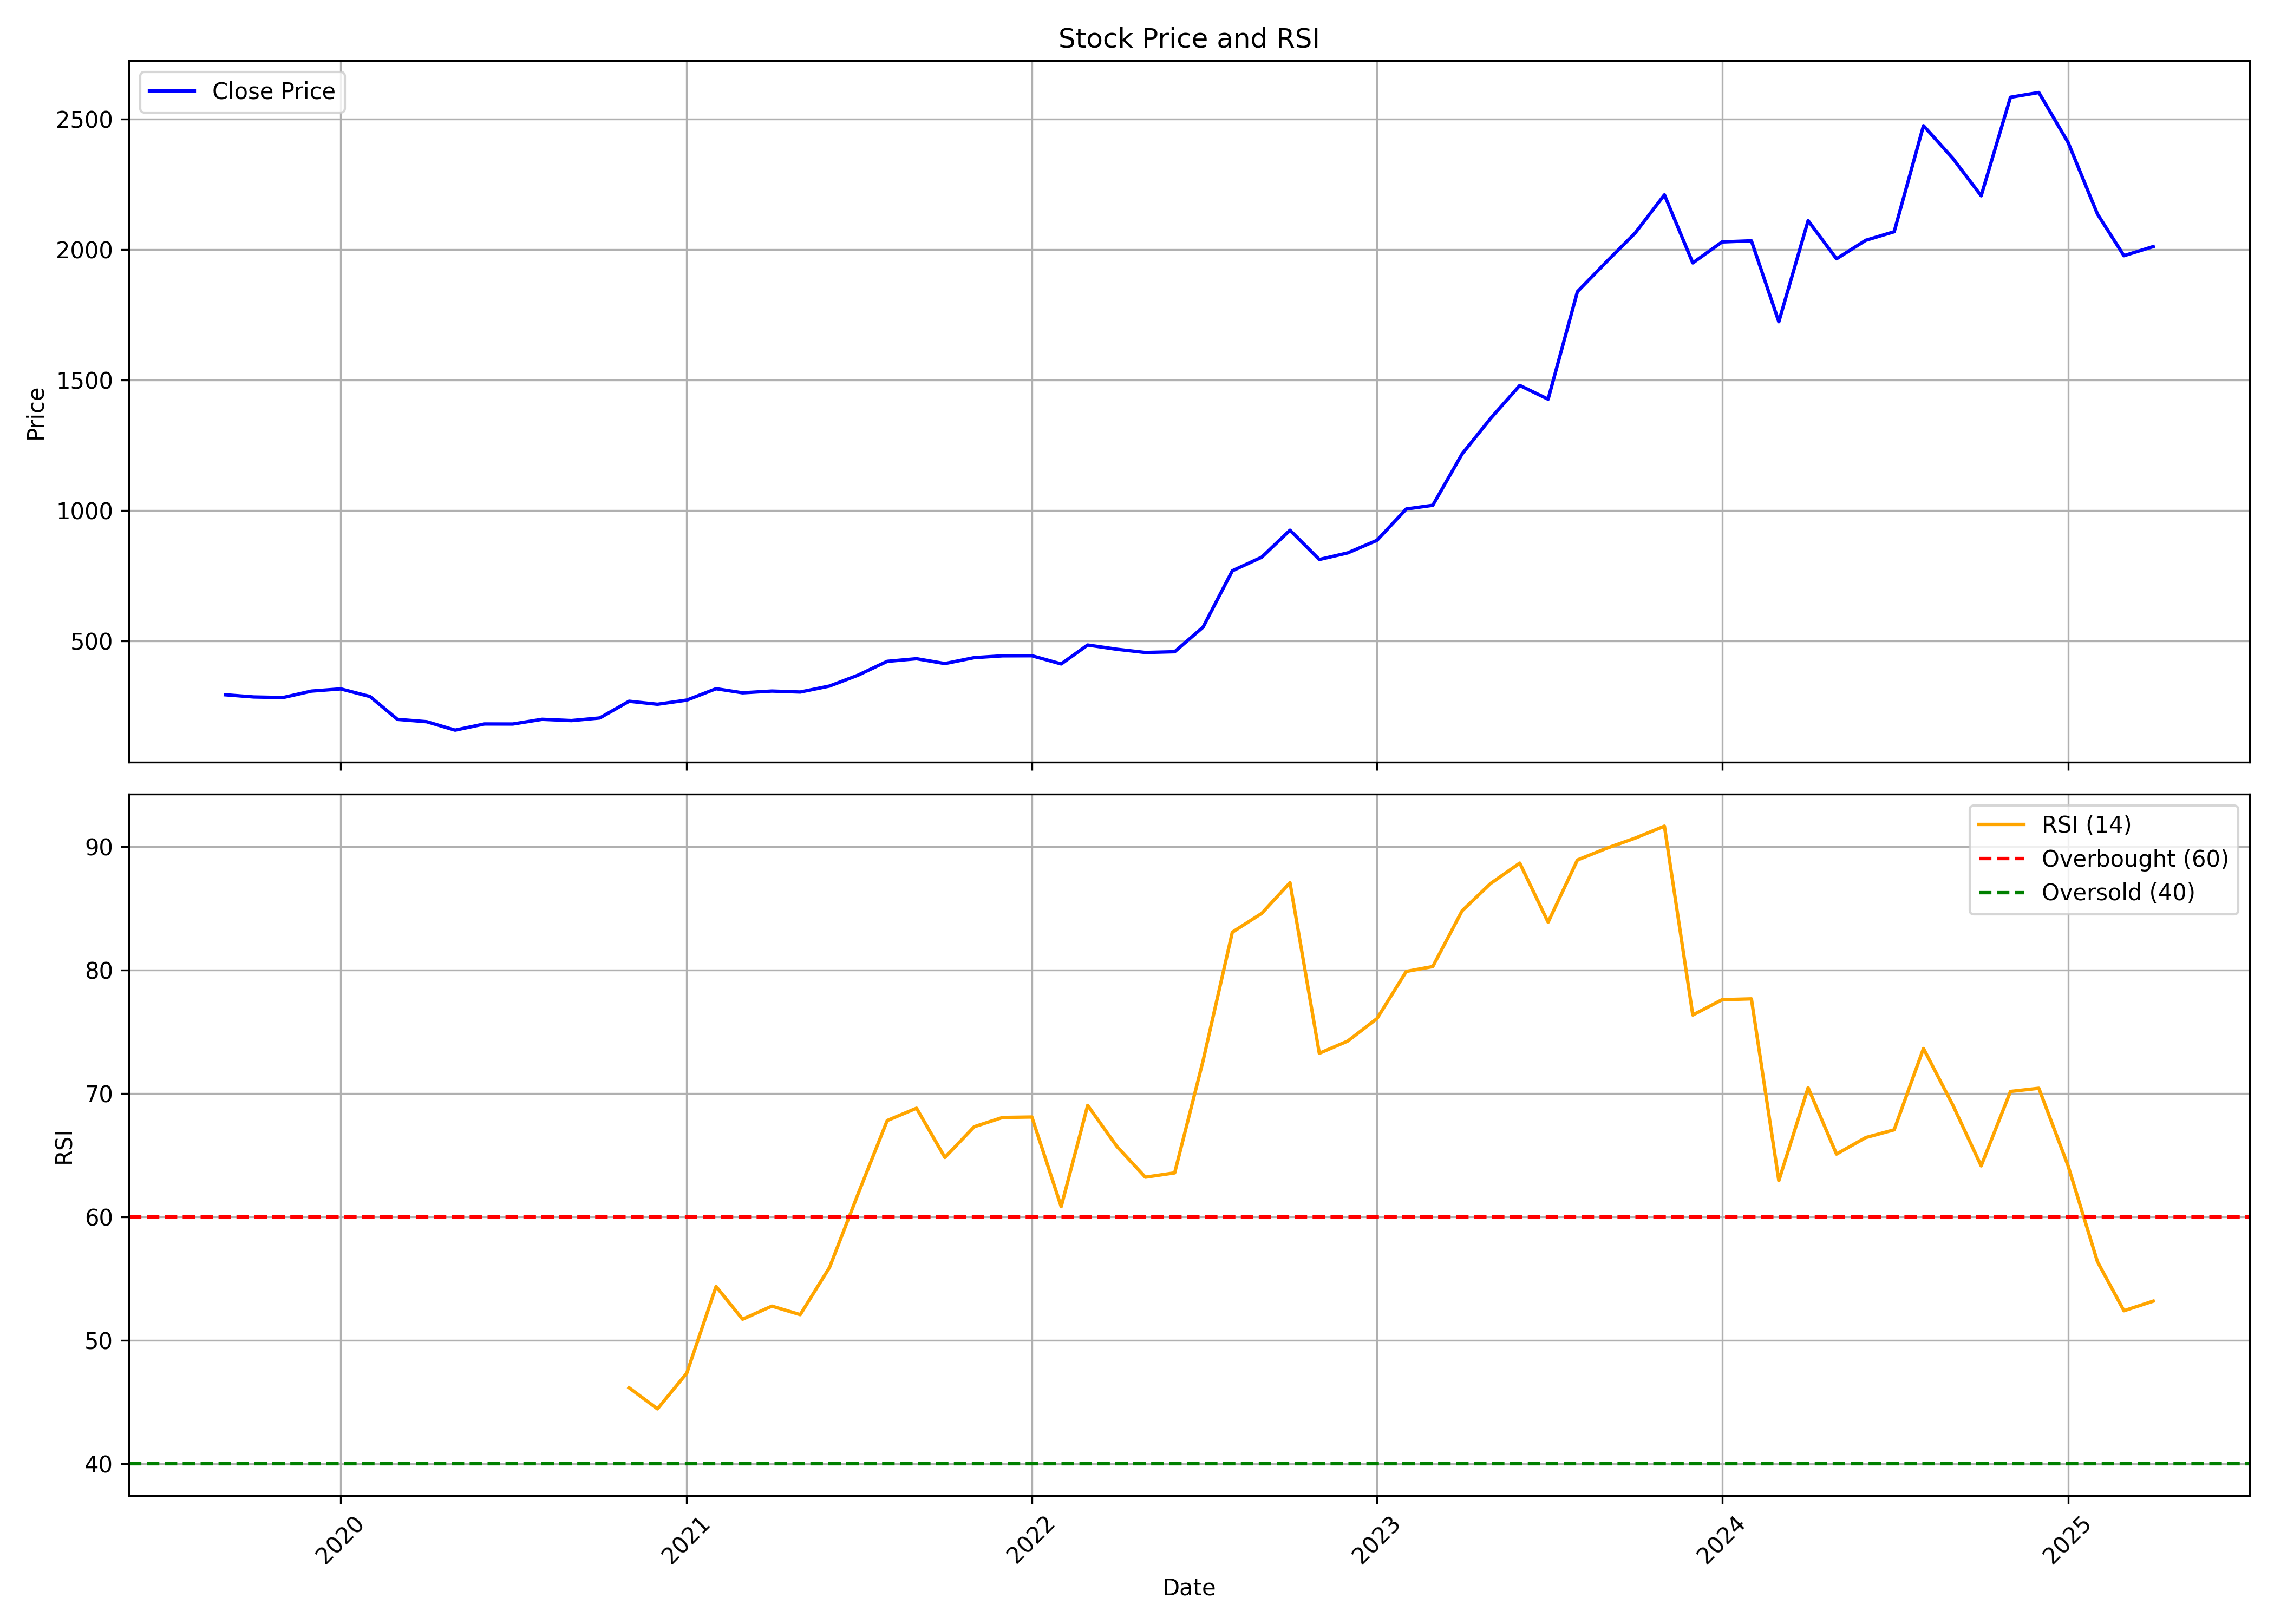

Data behind this chart, as committed beside it:
, Unnamed: 0, date, symbol, open, high, low, close, volume, rsi
0, 0, 2019-09-01, SAFARI, 292.8, 315.2, 237.5, 293.9, 70494, 
1, 1, 2019-10-01, SAFARI, 293.4, 307.8, 266.2, 285.5, 91876, 
2, 2, 2019-11-01, SAFARI, 279.5, 297.4, 263.6, 283.2, 1453886, 
3, 3, 2019-12-01, SAFARI, 288.3, 326.3, 281.4, 308, 757224, 
4, 4, 2020-01-01, SAFARI, 308, 322.7, 295.9, 316.5, 268318, 
5, 5, 2020-02-01, SAFARI, 316.5, 347.1, 274.5, 287.1, 788200, 
6, 6, 2020-03-01, SAFARI, 287.4, 313.3, 144, 199.7, 389154, 
7, 7, 2020-04-01, SAFARI, 199.7, 223.3, 178, 190.6, 108064, 
8, 8, 2020-05-01, SAFARI, 190.6, 192.9, 156.1, 158.4, 405106, 
9, 9, 2020-06-01, SAFARI, 164.1, 230.2, 161.6, 182, 797978, 
10, 10, 2020-07-01, SAFARI, 184.9, 198.9, 176.5, 181.8, 347380, 
11, 11, 2020-08-01, SAFARI, 181.8, 241, 161.1, 199.9, 3638928, 
12, 12, 2020-09-01, SAFARI, 199.9, 209.2, 177, 195, 685102, 
13, 13, 2020-10-01, SAFARI, 194.1, 212.3, 194.1, 205, 386016, 
14, 14, 2020-11-01, SAFARI, 204.2, 292.4, 203.1, 269.1, 795878, 46.16
15, 15, 2020-12-01, SAFARI, 273.5, 320.2, 224.9, 257.6, 767466, 44.45
16, 16, 2021-01-01, SAFARI, 252.1, 295.9, 252.1, 273.4, 484646, 47.34
17, 17, 2021-02-01, SAFARI, 271, 336.2, 257.9, 317, 916846, 54.37
18, 18, 2021-03-01, SAFARI, 309.8, 363, 290.9, 301.5, 1133856, 51.71
19, 19, 2021-04-01, SAFARI, 301.4, 321.5, 269.5, 308.1, 543644, 52.78
20, 20, 2021-05-01, SAFARI, 303.5, 318, 281.9, 304.4, 683948, 52.09
21, 21, 2021-06-01, SAFARI, 308.3, 357, 303.6, 327.4, 740914, 55.91
22, 22, 2021-07-01, SAFARI, 327.7, 418.9, 326.7, 368.8, 1379402, 61.83
23, 23, 2021-08-01, SAFARI, 371.4, 427.2, 335.4, 422, 1818320, 67.82
24, 24, 2021-09-01, SAFARI, 427.6, 447.5, 402.8, 432.1, 1214232, 68.81
25, 25, 2021-10-01, SAFARI, 427.6, 439.6, 372.9, 413.5, 760542, 64.82
26, 26, 2021-11-01, SAFARI, 425.7, 490.8, 391, 436.2, 1555242, 67.31
27, 27, 2021-12-01, SAFARI, 426.2, 457.9, 412.7, 443.2, 951684, 68.06
28, 28, 2022-01-01, SAFARI, 452.5, 472.4, 432.5, 443.5, 346842, 68.1
29, 29, 2022-02-01, SAFARI, 450, 522.7, 387.9, 412.1, 888650, 60.84
30, 30, 2022-03-01, SAFARI, 412.1, 494.3, 405.3, 484.6, 581662, 69.04
31, 31, 2022-04-01, SAFARI, 482.3, 505.4, 460, 468.3, 415156, 65.71
32, 32, 2022-05-01, SAFARI, 475.3, 506.2, 407.4, 456, 573736, 63.23
33, 33, 2022-06-01, SAFARI, 459.8, 484.5, 439.4, 458.9, 408032, 63.57
34, 34, 2022-07-01, SAFARI, 457.8, 593.7, 454.3, 552.8, 809680, 72.64
35, 35, 2022-08-01, SAFARI, 560.1, 784.3, 553.6, 768.9, 2126810, 83.08
36, 36, 2022-09-01, SAFARI, 768.9, 861.5, 711.7, 820.9, 1632442, 84.6
37, 37, 2022-10-01, SAFARI, 819.7, 950.2, 809.3, 924.4, 901740, 87.09
38, 38, 2022-11-01, SAFARI, 924.4, 983.9, 803.1, 812.2, 2035152, 73.26
39, 39, 2022-12-01, SAFARI, 822.9, 878.9, 782, 837.4, 624674, 74.25
40, 40, 2023-01-01, SAFARI, 838.4, 947.6, 831.3, 885.7, 534648, 76.08
41, 41, 2023-02-01, SAFARI, 886.9, 1060, 861.1, 1006, 1597616, 79.9
42, 42, 2023-03-01, SAFARI, 1007, 1096, 921.7, 1020, 1160420, 80.29
43, 43, 2023-04-01, SAFARI, 1033, 1245, 1019, 1217, 948194, 84.81
44, 44, 2023-05-01, SAFARI, 1217, 1380, 1184, 1352, 1786114, 87.02
45, 45, 2023-06-01, SAFARI, 1338, 1530, 1338, 1479, 1381716, 88.68
46, 46, 2023-07-01, SAFARI, 1491, 1579, 1366, 1427, 1097604, 83.89
47, 47, 2023-08-01, SAFARI, 1446, 1886, 1420, 1839, 2867824, 88.93
48, 48, 2023-09-01, SAFARI, 1829, 1990, 1712, 1954, 2944798, 89.88
49, 49, 2023-10-01, SAFARI, 1954, 2266, 1807, 2063, 2436082, 90.7
50, 50, 2023-11-01, SAFARI, 2067, 2311, 1977, 2210, 2103014, 91.67
51, 51, 2023-12-01, SAFARI, 2237, 2271, 1879, 1949, 2399661, 76.37
52, 52, 2024-01-01, SAFARI, 1937, 2037, 1829, 2029, 2084956, 77.61
53, 53, 2024-02-01, SAFARI, 2038, 2138, 1873, 2033, 1054681, 77.67
54, 54, 2024-03-01, SAFARI, 2029, 2087, 1646, 1723, 1186808, 62.94
55, 55, 2024-04-01, SAFARI, 1722, 2172, 1722, 2111, 1502509, 70.48
56, 56, 2024-05-01, SAFARI, 2111, 2116, 1939, 1965, 1005540, 65.1
57, 57, 2024-06-01, SAFARI, 1972, 2217, 1848, 2036, 1304411, 66.44
58, 58, 2024-07-01, SAFARI, 2063, 2347, 1997, 2068, 1283385, 67.06
59, 59, 2024-08-01, SAFARI, 2099, 2522, 2027, 2475, 4567059, 73.65
... 8 more rows
